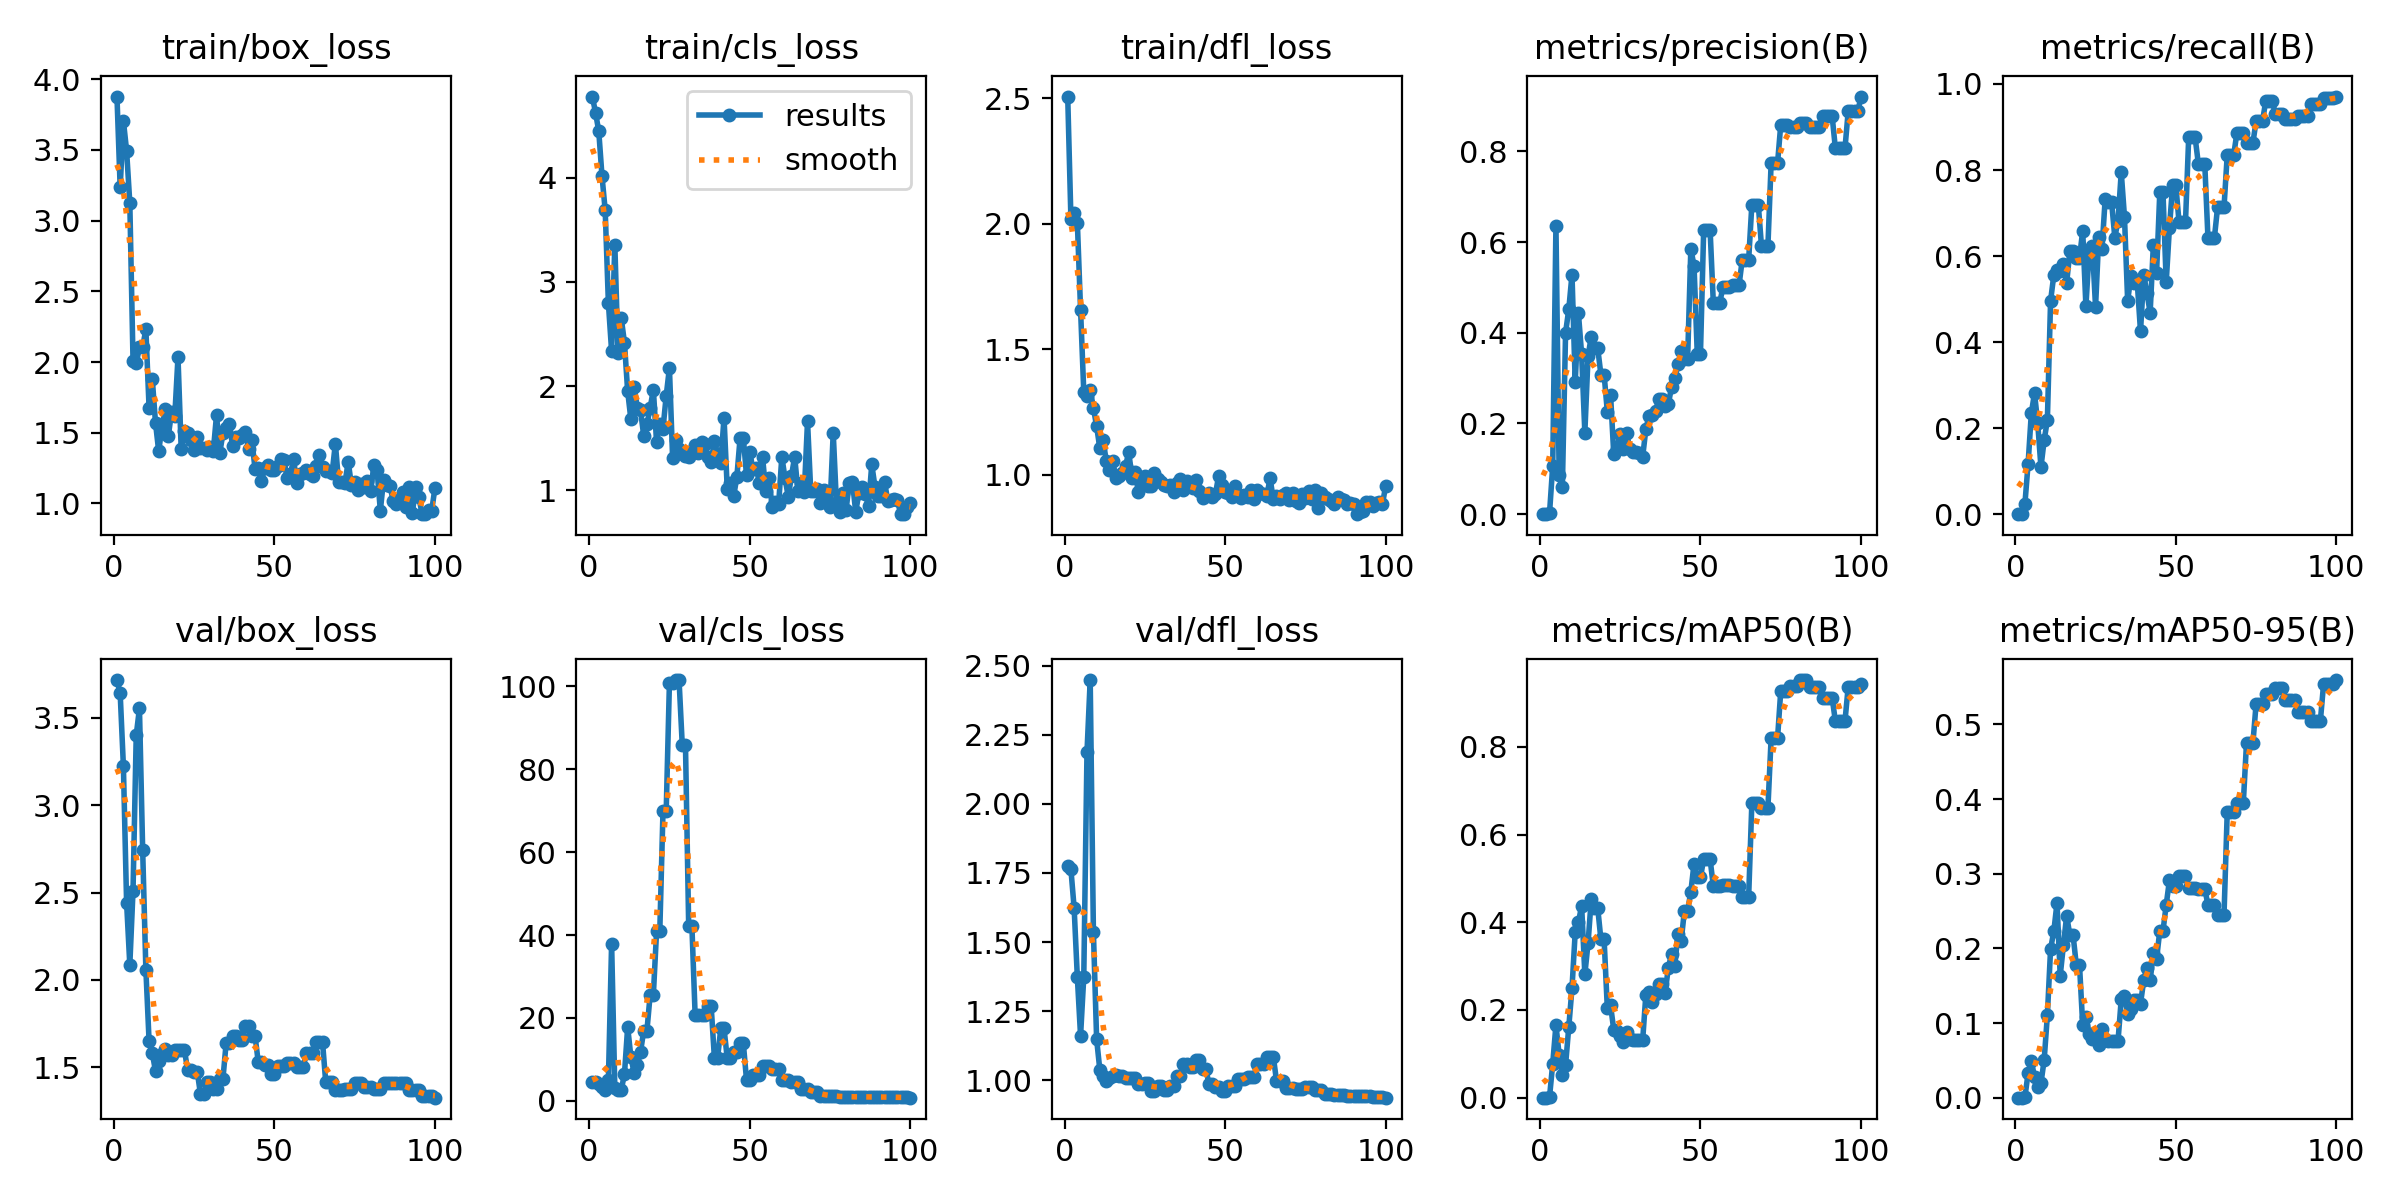

Source data for this figure (header and first rows):
epoch, time, train/box_loss, train/cls_loss, train/dfl_loss, metrics/precision(B), metrics/recall(B), metrics/mAP50(B), metrics/mAP50-95(B), val/box_loss, val/cls_loss, val/dfl_loss, lr/pg0, lr/pg1, lr/pg2
1, 244.3, 3.877, 4.781, 2.506, 0, 0, 0, 0, 3.715, 4.598, 1.776, 0, 0, 0
2, 447.7, 3.234, 4.625, 2.018, 0, 0, 0, 0, 3.639, 4.427, 1.763, 1.23763e-05, 1.23763e-05, 1.23763e-05
3, 641.7, 3.706, 4.448, 2.043, 0.00192, 0.02344, 0.00113, 0.00049, 3.224, 4.097, 1.623, 2.4505e-05, 2.4505e-05, 2.4505e-05
4, 855.6, 3.494, 4.02, 2.004, 0.1066, 0.1172, 0.07778, 0.03282, 2.442, 3.281, 1.372, 3.63862e-05, 3.63862e-05, 3.63862e-05
5, 1066, 3.124, 3.689, 1.658, 0.6364, 0.2344, 0.1656, 0.04968, 2.086, 2.7, 1.161, 4.802e-05, 4.802e-05, 4.802e-05
6, 1284, 2.01, 2.795, 1.33, 0.0856, 0.2812, 0.0979, 0.02751, 2.511, 5.025, 1.374, 5.94062e-05, 5.94062e-05, 5.94062e-05
7, 1525, 1.99, 2.335, 1.314, 0.05905, 0.2109, 0.0512, 0.01391, 3.4, 37.94, 2.187, 7.0545e-05, 7.0545e-05, 7.0545e-05
8, 1773, 2.105, 3.359, 1.337, 0.4002, 0.1094, 0.07461, 0.01935, 3.553, 3.155, 2.447, 8.14362e-05, 8.14362e-05, 8.14362e-05
9, 2023, 2.105, 2.322, 1.267, 0.4519, 0.1719, 0.1613, 0.05048, 2.745, 2.52, 1.536, 9.208e-05, 9.208e-05, 9.208e-05
10, 2308, 2.232, 2.653, 1.193, 0.5283, 0.2188, 0.25, 0.1103, 2.06, 2.617, 1.149, 0.0001025, 0.0001025, 0.0001025
11, 2561, 1.675, 2.415, 1.106, 0.2911, 0.4963, 0.3773, 0.1993, 1.65, 6.44, 1.038, 0.0001126, 0.0001126, 0.0001126
12, 2786, 1.879, 1.95, 1.138, 0.4428, 0.555, 0.3998, 0.2226, 1.582, 17.79, 1.016, 0.0001225, 0.0001225, 0.0001225
13, 3022, 1.57, 1.68, 1.056, 0.3526, 0.5674, 0.4376, 0.2607, 1.478, 10.55, 0.9978, 0.0001322, 0.0001322, 0.0001322
14, 3260, 1.368, 1.994, 1.02, 0.1797, 0.5658, 0.2813, 0.1636, 1.537, 6.789, 1.009, 0.0001416, 0.0001416, 0.0001416
15, 3489, 1.543, 1.793, 1.054, 0.3485, 0.5804, 0.3523, 0.2043, 1.574, 8.643, 1.015, 0.0001507, 0.0001507, 0.0001507
16, 3705, 1.666, 1.766, 0.9889, 0.3916, 0.5372, 0.4528, 0.2437, 1.607, 11.75, 1.019, 0.0001597, 0.0001597, 0.0001597
17, 3902, 1.479, 1.522, 0.9955, 0.3664, 0.6109, 0.4331, 0.2178, 1.574, 16.94, 1.015, 0.0001683, 0.0001683, 0.0001683
18, 4118, 1.645, 1.633, 1.007, 0.3664, 0.6109, 0.4331, 0.2178, 1.574, 16.94, 1.015, 0.0001767, 0.0001767, 0.0001767
19, 4355, 1.617, 1.79, 1.034, 0.3079, 0.5962, 0.3607, 0.1781, 1.598, 25.59, 1.008, 0.0001849, 0.0001849, 0.0001849
20, 4586, 2.034, 1.964, 1.092, 0.3079, 0.5962, 0.3607, 0.1781, 1.598, 25.59, 1.008, 0.0001928, 0.0001928, 0.0001928
21, 4841, 1.382, 1.459, 0.9882, 0.226, 0.6585, 0.2038, 0.09731, 1.602, 40.87, 1.009, 0.0002005, 0.0002005, 0.0002005
22, 5056, 1.513, 1.638, 1.01, 0.2638, 0.4831, 0.2106, 0.1077, 1.602, 40.87, 1.009, 0.0002079, 0.0002079, 0.0002079
23, 5321, 1.498, 1.591, 0.9299, 0.1328, 0.611, 0.1549, 0.08556, 1.483, 69.95, 0.9886, 0.0002151, 0.0002151, 0.0002151
24, 5572, 1.449, 1.906, 0.9875, 0.1431, 0.6238, 0.1514, 0.07926, 1.483, 69.95, 0.9886, 0.000222, 0.000222, 0.000222
25, 5835, 1.377, 2.174, 0.9951, 0.1776, 0.4819, 0.1408, 0.08245, 1.475, 100.8, 0.9899, 0.0002287, 0.0002287, 0.0002287
26, 6061, 1.468, 1.304, 0.9561, 0.143, 0.6447, 0.1261, 0.07037, 1.475, 100.8, 0.9899, 0.0002352, 0.0002352, 0.0002352
27, 6319, 1.392, 1.477, 0.9563, 0.1782, 0.6159, 0.1506, 0.09158, 1.347, 101.5, 0.9614, 0.0002413, 0.0002413, 0.0002413
28, 6588, 1.39, 1.396, 1.007, 0.1447, 0.7331, 0.1331, 0.07876, 1.347, 101.5, 0.9614, 0.0002473, 0.0002473, 0.0002473
29, 6883, 1.379, 1.354, 0.9826, 0.138, 0.7253, 0.1307, 0.07608, 1.414, 85.79, 0.9785, 0.000253, 0.000253, 0.000253
30, 7123, 1.399, 1.324, 0.9716, 0.138, 0.7253, 0.1307, 0.07608, 1.414, 85.79, 0.9785, 0.0002584, 0.0002584, 0.0002584
31, 7425, 1.372, 1.317, 0.959, 0.1345, 0.6431, 0.1312, 0.07616, 1.378, 42.1, 0.9637, 0.0002636, 0.0002636, 0.0002636
32, 7625, 1.625, 1.378, 0.9574, 0.1263, 0.6822, 0.1307, 0.07614, 1.378, 42.1, 0.9637, 0.0002686, 0.0002686, 0.0002686
33, 7926, 1.357, 1.437, 0.9578, 0.1875, 0.7948, 0.2352, 0.1318, 1.436, 20.78, 0.98, 0.0002733, 0.0002733, 0.0002733
34, 8178, 1.495, 1.36, 0.9297, 0.2175, 0.6918, 0.2415, 0.1367, 1.436, 20.78, 0.98, 0.0002777, 0.0002777, 0.0002777
35, 8451, 1.534, 1.463, 0.9687, 0.2189, 0.4955, 0.2171, 0.1123, 1.64, 20.59, 1.017, 0.0002819, 0.0002819, 0.0002819
36, 8679, 1.563, 1.444, 0.9844, 0.2266, 0.553, 0.2372, 0.1194, 1.64, 20.59, 1.017, 0.0002859, 0.0002859, 0.0002859
37, 8960, 1.408, 1.322, 0.9399, 0.2531, 0.5372, 0.2597, 0.1311, 1.681, 22.77, 1.059, 0.0002896, 0.0002896, 0.0002896
38, 9188, 1.468, 1.273, 0.9739, 0.2531, 0.5372, 0.2597, 0.1311, 1.681, 22.77, 1.059, 0.0002931, 0.0002931, 0.0002931
39, 9477, 1.464, 1.471, 0.9566, 0.2389, 0.4248, 0.239, 0.1261, 1.657, 10.37, 1.048, 0.0002963, 0.0002963, 0.0002963
40, 9720, 1.486, 1.35, 0.9459, 0.243, 0.5565, 0.2968, 0.157, 1.657, 10.37, 1.048, 0.0002993, 0.0002993, 0.0002993
41, 9997, 1.504, 1.263, 0.9796, 0.2804, 0.5144, 0.3274, 0.1741, 1.737, 17.46, 1.073, 0.000302, 0.000302, 0.000302
42, 10220, 1.382, 1.696, 0.9371, 0.3007, 0.4681, 0.3001, 0.157, 1.737, 17.46, 1.073, 0.0003045, 0.0003045, 0.0003045
43, 10480, 1.447, 1.014, 0.909, 0.3301, 0.6266, 0.3742, 0.1941, 1.679, 10.27, 1.041, 0.0003067, 0.0003067, 0.0003067
44, 10704, 1.243, 1.069, 0.9213, 0.3595, 0.5605, 0.3575, 0.1858, 1.679, 10.27, 1.041, 0.0003087, 0.0003087, 0.0003087
45, 10951, 1.254, 0.9398, 0.9271, 0.3423, 0.7478, 0.4265, 0.2233, 1.529, 11.83, 0.9863, 0.0003104, 0.0003104, 0.0003104
46, 11181, 1.158, 1.128, 0.9107, 0.3423, 0.7478, 0.4265, 0.2233, 1.529, 11.83, 0.9863, 0.0003119, 0.0003119, 0.0003119
47, 11437, 1.254, 1.499, 0.9237, 0.5853, 0.5395, 0.4694, 0.2582, 1.512, 13.96, 0.976, 0.0003131, 0.0003131, 0.0003131
48, 11665, 1.273, 1.505, 0.9965, 0.5474, 0.6653, 0.5339, 0.291, 1.512, 13.96, 0.976, 0.0003141, 0.0003141, 0.0003141
49, 11960, 1.234, 1.145, 0.961, 0.3542, 0.7644, 0.5024, 0.2842, 1.464, 5.064, 0.9627, 0.0003149, 0.0003149, 0.0003149
50, 12250, 1.236, 1.368, 0.9327, 0.3542, 0.7644, 0.5024, 0.2842, 1.464, 5.064, 0.9627, 0.0003154, 0.0003154, 0.0003154
51, 12509, 1.265, 1.202, 0.9276, 0.6266, 0.6787, 0.5439, 0.2974, 1.51, 6.198, 0.9784, 0.0003156, 0.0003156, 0.0003156
52, 12732, 1.313, 1.216, 0.9136, 0.6266, 0.6787, 0.5439, 0.2974, 1.51, 6.198, 0.9784, 0.0003156, 0.0003156, 0.0003156
53, 13044, 1.306, 1.07, 0.9541, 0.6266, 0.6787, 0.5439, 0.2974, 1.51, 6.198, 0.9784, 0.0003154, 0.0003154, 0.0003154
54, 13347, 1.177, 1.318, 0.9187, 0.4664, 0.8757, 0.4823, 0.2811, 1.525, 8.479, 1.004, 0.0003149, 0.0003149, 0.0003149
55, 13562, 1.208, 0.9869, 0.9097, 0.4664, 0.8757, 0.4823, 0.2811, 1.525, 8.479, 1.004, 0.0003141, 0.0003141, 0.0003141
56, 13878, 1.312, 1.118, 0.9194, 0.4664, 0.8757, 0.4823, 0.2811, 1.525, 8.479, 1.004, 0.0003132, 0.0003132, 0.0003132
57, 14111, 1.142, 0.834, 0.9108, 0.5003, 0.8151, 0.4847, 0.28, 1.503, 7.768, 1.013, 0.0003119, 0.0003119, 0.0003119
58, 14342, 1.211, 0.8903, 0.9414, 0.5003, 0.8151, 0.4847, 0.28, 1.503, 7.768, 1.013, 0.0003104, 0.0003104, 0.0003104
59, 14658, 1.218, 0.8649, 0.9034, 0.5003, 0.8151, 0.4847, 0.28, 1.503, 7.768, 1.013, 0.0003087, 0.0003087, 0.0003087
60, 14948, 1.239, 1.321, 0.9394, 0.5044, 0.6423, 0.4833, 0.2583, 1.582, 4.935, 1.06, 0.0003067, 0.0003067, 0.0003067
... 40 more rows
